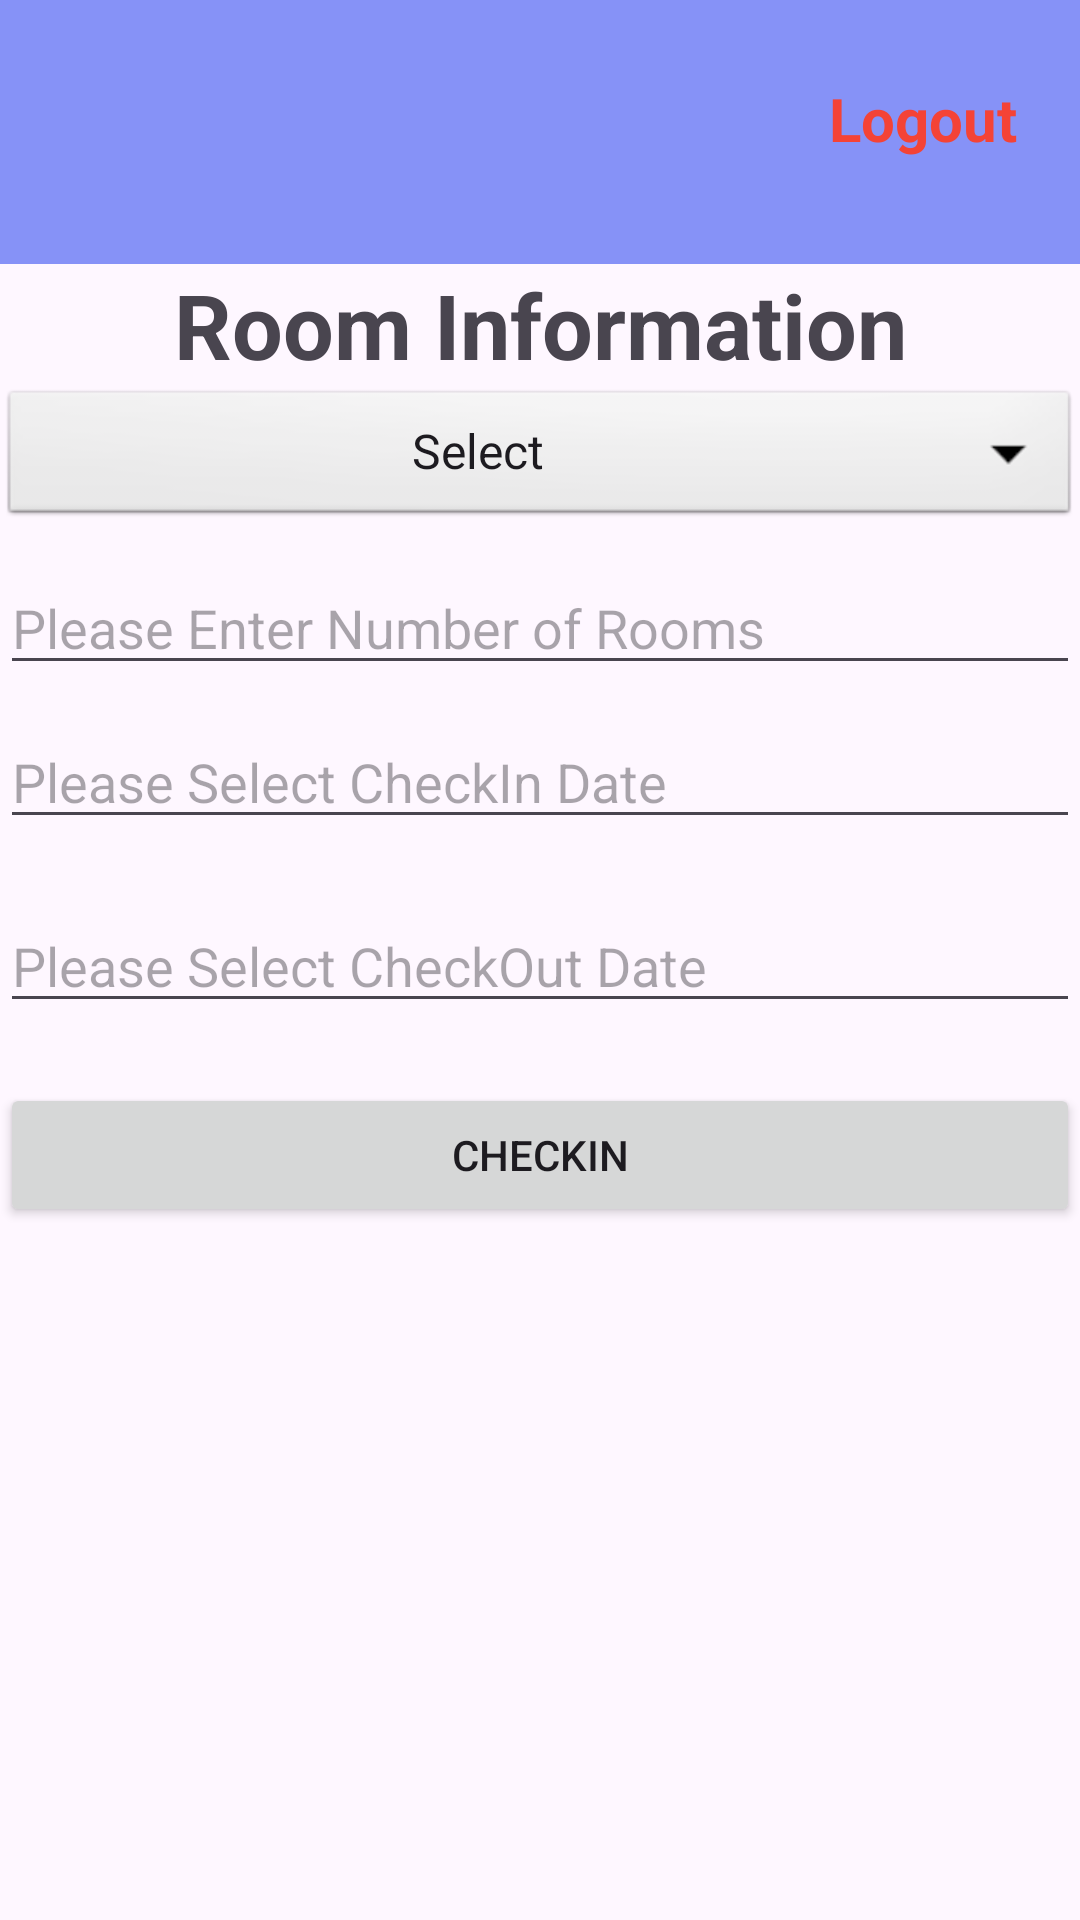

Produce the Android XML layout that renders to this screen, including the resource entries it uses.
<!-- AndroidManifest.xml: application theme Theme.StayEasy -->
<!-- res/layout/activity_room_info.xml -->
<?xml version="1.0" encoding="utf-8"?>
<LinearLayout xmlns:android="http://schemas.android.com/apk/res/android"
    xmlns:app="http://schemas.android.com/apk/res-auto"
    xmlns:tools="http://schemas.android.com/tools"
    android:layout_width="match_parent"
    android:layout_height="match_parent"
    android:orientation="vertical"
    tools:context=".Hotels_List">

    <LinearLayout
        android:layout_width="match_parent"
        android:layout_height="wrap_content"
        android:background="@color/lavender"
        android:gravity="start"
        android:orientation="horizontal"
        android:padding="16dp"
        app:layout_constraintTop_toTopOf="parent">

        <ImageView
            android:id="@+id/imageView"
            android:layout_width="196dp"
            android:layout_height="56dp"
            android:layout_gravity="left"

            app:srcCompat="@drawable/stayeasycropped" />

        <TextView
            android:id="@+id/logoutId"
            android:layout_width="343dp"
            android:layout_height="36dp"
            android:layout_gravity="end|center_vertical"
            android:layout_margin="5dp"
            android:layout_weight="1"
            android:gravity="end"
            android:text="Logout"
            android:textColor="@color/redColor"
            android:textSize="20dp"
            android:textStyle="bold" />
    </LinearLayout>

    <TextView
        android:id="@+id/textView"
        android:layout_width="match_parent"
        android:layout_height="wrap_content"
        android:text="Room Information"
        android:gravity="center"
        android:textSize="30dp"
        android:textStyle="bold"/>
    <Spinner
        android:id="@+id/spinnerType"
        android:layout_width="match_parent"
        android:layout_height="wrap_content"
        android:entries="@array/type"
        android:textAlignment="center"
        android:background="@android:drawable/btn_dropdown"/>

    <EditText
        android:id="@+id/textViewRooms"
        android:layout_width="match_parent"
        android:layout_height="wrap_content"
        android:hint="Please Enter Number of Rooms"
        android:layout_marginTop="10dp"
        />

    <EditText
        android:id="@+id/textViewCheckin"
        android:layout_width="match_parent"
        android:layout_height="wrap_content"
        android:hint="Please Select CheckIn Date"
        android:layout_marginTop="10dp"
        />

    <EditText
        android:id="@+id/textViewCheckout"
        android:layout_width="match_parent"
        android:layout_height="wrap_content"
        android:hint="Please Select CheckOut Date"
        android:layout_marginTop="20dp"
        />

    <Button
        android:id="@+id/button2"
        android:layout_width="match_parent"
        android:layout_height="wrap_content"
        android:text="Checkin"
        android:layout_marginTop="20dp"/>


</LinearLayout>
<!-- resources referenced by this layout -->
<resources>
  <string-array name="type">
          <item>Select</item>
          <item>Single BedRoom</item>
          <item>Double BedRoom</item>
          <item>Deluxe BedRoom</item>
          <item>Super  Deluxe BedRoom</item>
      </string-array>
  <color name="lavender">#8692f7</color>
  <color name="redColor">#F44336</color>
  <style name="Theme.StayEasy" parent="Base.Theme.StayEasy" />
  <style name="Base.Theme.StayEasy" parent="Theme.Material3.DayNight.NoActionBar">
          
          
      </style>
</resources>
